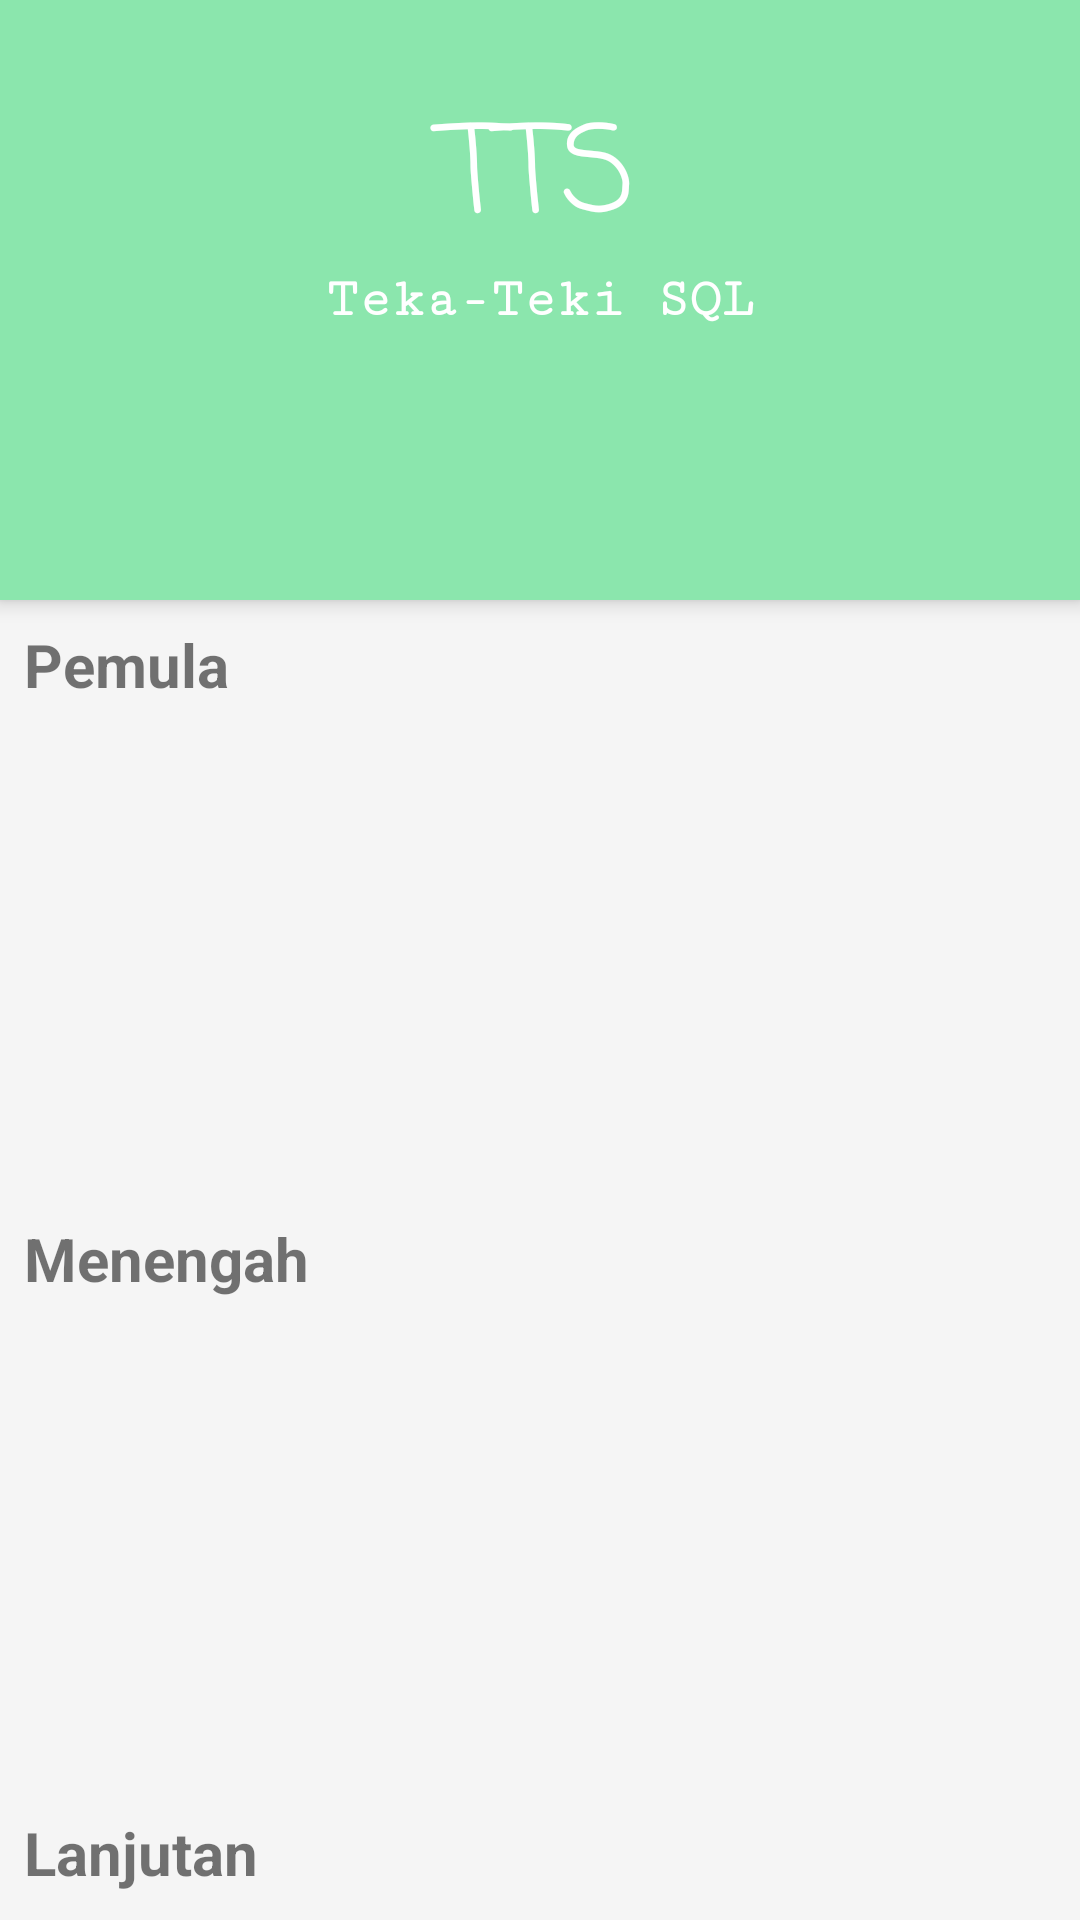

Android layout source for this screen:
<!-- AndroidManifest.xml: application theme AppTheme.NoActionBar -->
<!-- res/layout/fragment_home.xml -->
<?xml version="1.0" encoding="utf-8"?>
<androidx.coordinatorlayout.widget.CoordinatorLayout xmlns:android="http://schemas.android.com/apk/res/android"
    xmlns:app="http://schemas.android.com/apk/res-auto"
    xmlns:tools="http://schemas.android.com/tools"
    android:layout_width="match_parent"
    android:layout_height="match_parent"
    android:background="@color/grey100">

    <androidx.core.widget.NestedScrollView
        android:layout_width="match_parent"
        android:layout_height="match_parent"
        android:fillViewport="true"
        app:layout_behavior="@string/appbar_scrolling_view_behavior">

        <LinearLayout
            android:layout_width="match_parent"
            android:layout_height="match_parent"
            android:orientation="vertical">

            <TextView
                android:layout_width="match_parent"
                android:layout_height="wrap_content"
                android:layout_marginStart="8dp"
                android:layout_marginTop="8dp"
                android:layout_marginEnd="8dp"
                android:textStyle="bold"
                android:textSize="20sp"
                android:text="@string/beginner" />

            <androidx.recyclerview.widget.RecyclerView
                android:id="@+id/rv_beginner"
                android:layout_width="match_parent"
                android:layout_height="155dp"
                android:layout_marginStart="8dp"
                android:layout_marginLeft="8dp"
                android:layout_marginTop="8dp"
                android:layout_marginEnd="8dp"
                android:layout_marginRight="8dp"
                android:scrollbars="horizontal"
                android:orientation="horizontal"
                app:layoutManager="androidx.recyclerview.widget.LinearLayoutManager"
                tools:listitem="@layout/item_row_materi" />

            <TextView
                android:layout_width="match_parent"
                android:layout_height="wrap_content"
                android:layout_marginStart="8dp"
                android:layout_marginTop="8dp"
                android:layout_marginEnd="8dp"
                android:textSize="20sp"
                android:textStyle="bold"
                android:text="@string/intermediate" />

            <androidx.recyclerview.widget.RecyclerView
                android:id="@+id/rv_intermediate"
                android:layout_width="match_parent"
                android:layout_height="155dp"
                android:layout_marginStart="8dp"
                android:layout_marginLeft="8dp"
                android:layout_marginTop="8dp"
                android:layout_marginEnd="8dp"
                android:layout_marginRight="8dp"
                android:scrollbars="horizontal"
                android:orientation="horizontal"
                app:layoutManager="androidx.recyclerview.widget.LinearLayoutManager"
                tools:listitem="@layout/item_row_materi" />

            <TextView
                android:layout_width="match_parent"
                android:layout_height="wrap_content"
                android:layout_marginStart="8dp"
                android:layout_marginTop="8dp"
                android:layout_marginEnd="8dp"
                android:textSize="20sp"
                android:textStyle="bold"
                android:text="@string/advanced" />

            <androidx.recyclerview.widget.RecyclerView
                android:id="@+id/rv_advanced"
                android:layout_width="match_parent"
                android:layout_height="155dp"
                android:layout_marginStart="8dp"
                android:layout_marginLeft="8dp"
                android:layout_marginTop="8dp"
                android:layout_marginEnd="8dp"
                android:layout_marginRight="8dp"
                android:scrollbars="horizontal"
                android:orientation="horizontal"
                app:layoutManager="androidx.recyclerview.widget.LinearLayoutManager"
                tools:listitem="@layout/item_row_materi" />

            <TextView
                android:layout_width="match_parent"
                android:layout_height="wrap_content"
                android:layout_marginStart="8dp"
                android:layout_marginTop="8dp"
                android:layout_marginEnd="8dp"
                android:textSize="20sp"
                android:textStyle="bold"
                android:text="@string/expert" />

            <androidx.recyclerview.widget.RecyclerView
                android:id="@+id/rv_expert"
                android:layout_width="match_parent"
                android:layout_height="155dp"
                android:layout_marginStart="8dp"
                android:layout_marginLeft="8dp"
                android:layout_marginTop="8dp"
                android:layout_marginEnd="8dp"
                android:layout_marginRight="8dp"
                android:orientation="horizontal"
                android:scrollbars="horizontal"
                app:layoutManager="androidx.recyclerview.widget.LinearLayoutManager"
                tools:listitem="@layout/item_row_materi" />

        </LinearLayout>

    </androidx.core.widget.NestedScrollView>

    <ProgressBar
        android:id="@+id/progressBar"
        style="?android:attr/progressBarStyle"
        android:layout_width="wrap_content"
        android:layout_height="wrap_content"
        android:visibility="invisible"
        android:layout_gravity="center"/>

    <com.google.android.material.appbar.AppBarLayout
        android:layout_width="match_parent"
        android:layout_height="200dp"
        android:theme="@style/ThemeOverlay.AppCompat.Dark.ActionBar">

        <com.google.android.material.appbar.CollapsingToolbarLayout
            android:layout_width="match_parent"
            android:layout_height="match_parent"
            app:elevation="@dimen/toolbar_elevation"
            app:contentScrim="?attr/colorPrimary">
            

            <RelativeLayout
                android:layout_width="match_parent"
                android:layout_height="match_parent"
                app:layout_collapseMode="parallax">

                <androidx.appcompat.widget.AppCompatTextView
                    android:layout_width="match_parent"
                    android:layout_height="wrap_content"
                    android:gravity="center"
                    android:text="@string/short_app_name"
                    android:layout_above="@id/textViewAppName"
                    android:textSize="40sp"
                    android:textColor="@color/white"
                    app:fontFamily="casual" />

                <androidx.appcompat.widget.AppCompatTextView
                    android:id="@+id/textViewAppName"
                    android:layout_width="match_parent"
                    android:layout_height="wrap_content"
                    android:gravity="center"
                    android:layout_centerVertical="true"
                    android:text="@string/app_name"
                    android:textSize="18sp"
                    android:textStyle="bold"
                    android:textColor="@color/white"
                    app:fontFamily="serif-monospace" />

            </RelativeLayout>

            <androidx.appcompat.widget.Toolbar
                android:id="@+id/toolbar"
                android:layout_width="match_parent"
                android:layout_height="?attr/actionBarSize"
                app:layout_collapseMode="pin" />

        </com.google.android.material.appbar.CollapsingToolbarLayout>

    </com.google.android.material.appbar.AppBarLayout>

</androidx.coordinatorlayout.widget.CoordinatorLayout>
<!-- res/layout/item_row_materi.xml (included above) -->
<?xml version="1.0" encoding="utf-8"?>
<androidx.cardview.widget.CardView xmlns:android="http://schemas.android.com/apk/res/android"
    xmlns:card_view="http://schemas.android.com/apk/res-auto"
    xmlns:tools="http://schemas.android.com/tools"
    xmlns:app="http://schemas.android.com/apk/res-auto"
    android:layout_width="wrap_content"
    android:layout_height="wrap_content"
    android:layout_gravity="center"
    android:layout_margin="8dp"
    app:cardBackgroundColor="#29aaaaaa"
    card_view:cardCornerRadius="4dp">
    <RelativeLayout
        android:layout_width="match_parent"
        android:layout_height="match_parent"
        android:background="?android:attr/selectableItemBackground"
        android:padding="8dp">
        <ImageView
            android:id="@+id/img_item_icon"
            android:layout_width="90dp"
            android:layout_height="90dp"
            android:layout_marginBottom="8dp"
            android:scaleType="centerCrop"
            android:layout_centerHorizontal="true"
            android:src="@mipmap/ic_launcher"
            android:contentDescription="@string/lesson" />
        <TextView
            android:id="@+id/tv_item_judul"
            android:layout_width="wrap_content"
            android:layout_height="wrap_content"
            android:layout_below="@+id/img_item_icon"
            android:layout_centerHorizontal="true"
            android:textSize="16sp"
            android:textStyle="bold"
            tools:text="@string/nama_materi" />
        <TextView
            android:id="@+id/tv_id_materi"
            android:layout_width="wrap_content"
            android:layout_height="wrap_content"
            android:visibility="gone"/>
    </RelativeLayout>
    <FrameLayout
        android:id="@+id/lock"
        android:layout_width="match_parent"
        android:layout_height="match_parent"
        android:background="#60000000">
        <ImageView
            android:layout_width="30dp"
            android:layout_height="30dp"
            android:src="@drawable/ic_lock"
            android:layout_gravity="center"
            android:contentDescription="@string/lock" />
    </FrameLayout>
</androidx.cardview.widget.CardView>
<!-- resources referenced by this layout -->
<resources>
  <color name="grey100">#f5f5f5</color>
  <color name="white">@android:color/white</color>
  <dimen name="toolbar_elevation">4dp</dimen>
  <!-- mipmap ic_launcher: png bitmap (mipmap-hdpi, 2919 bytes) -->
  <string name="advanced">Lanjutan</string>
  <string name="app_name">Teka-Teki SQL</string>
  <string name="beginner">Pemula</string>
  <string name="expert">Ahli</string>
  <string name="intermediate">Menengah</string>
  <string name="lesson">Pelajaran</string>
  <string name="lock">Mengunci</string>
  <string name="nama_materi">Nama Materi</string>
  <string name="short_app_name">TTS</string>
  <style name="AppTheme.NoActionBar">
          <item name="windowActionBar">false</item>
          <item name="windowNoTitle">true</item>
      </style>
</resources>
